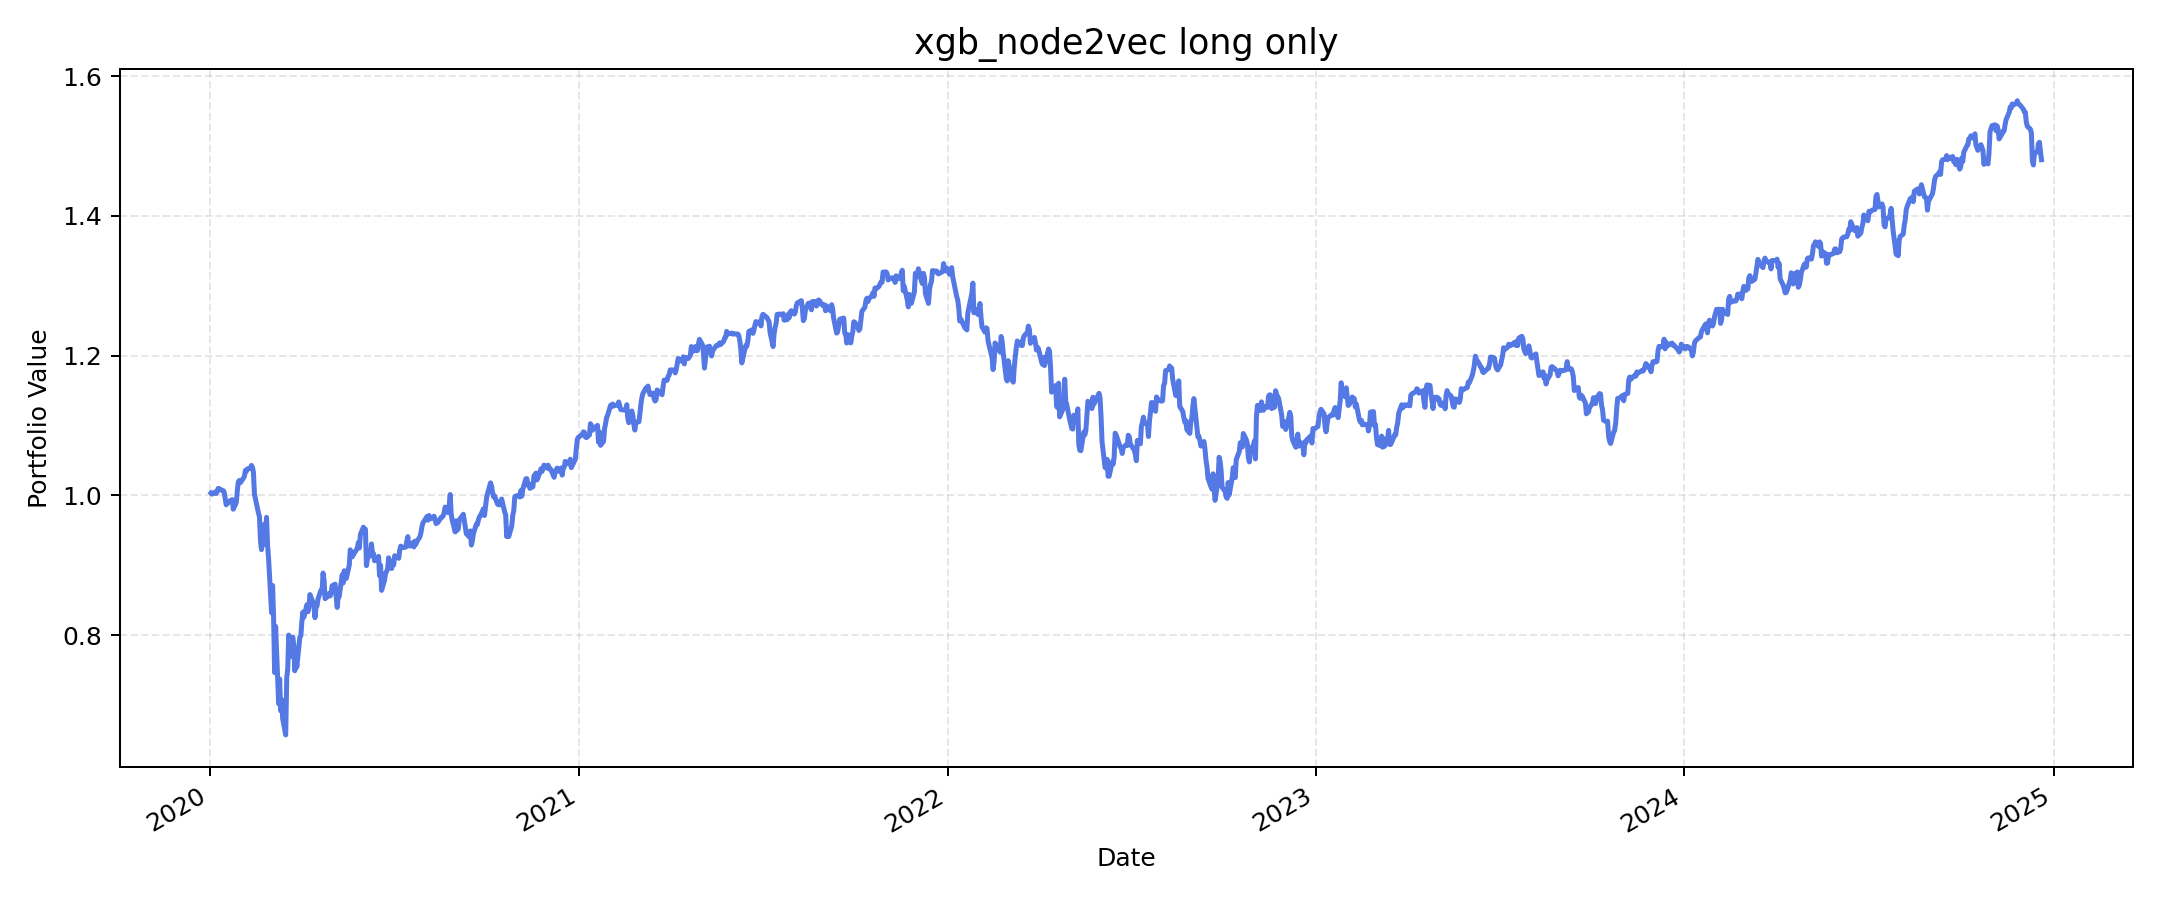

Values plotted in this chart, from the file beside it:
, value
2020-01-02, 1.003
2020-01-03, 1.002
2020-01-06, 1.005
2020-01-07, 1.003
2020-01-08, 1.005
2020-01-09, 1.01
2020-01-10, 1.01
2020-01-13, 1.007
2020-01-14, 1.007
2020-01-15, 1.005
2020-01-16, 0.9961
2020-01-17, 0.9865
2020-01-21, 0.9926
2020-01-22, 0.9933
2020-01-23, 0.9939
2020-01-24, 0.9802
2020-01-27, 0.9896
2020-01-28, 1.006
2020-01-29, 1.019
2020-01-30, 1.021
2020-01-31, 1.018
2020-02-03, 1.024
2020-02-04, 1.027
2020-02-05, 1.035
2020-02-06, 1.035
2020-02-07, 1.038
2020-02-10, 1.039
2020-02-11, 1.043
2020-02-12, 1.04
2020-02-13, 1.033
2020-02-14, 1.002
2020-02-18, 0.9746
2020-02-19, 0.9696
2020-02-20, 0.9347
2020-02-21, 0.9224
2020-02-24, 0.959
2020-02-25, 0.9299
2020-02-26, 0.9686
2020-02-27, 0.9286
2020-02-28, 0.91
2020-03-02, 0.8319
2020-03-03, 0.871
2020-03-04, 0.825
2020-03-05, 0.7464
2020-03-06, 0.8123
2020-03-09, 0.7016
2020-03-10, 0.7371
2020-03-11, 0.6917
2020-03-12, 0.7075
2020-03-13, 0.6799
2020-03-16, 0.6571
2020-03-17, 0.7388
2020-03-18, 0.7517
2020-03-19, 0.8
2020-03-20, 0.7688
2020-03-23, 0.7969
2020-03-24, 0.7856
2020-03-25, 0.7489
2020-03-26, 0.7694
2020-03-27, 0.7543
... 1,192 more rows
